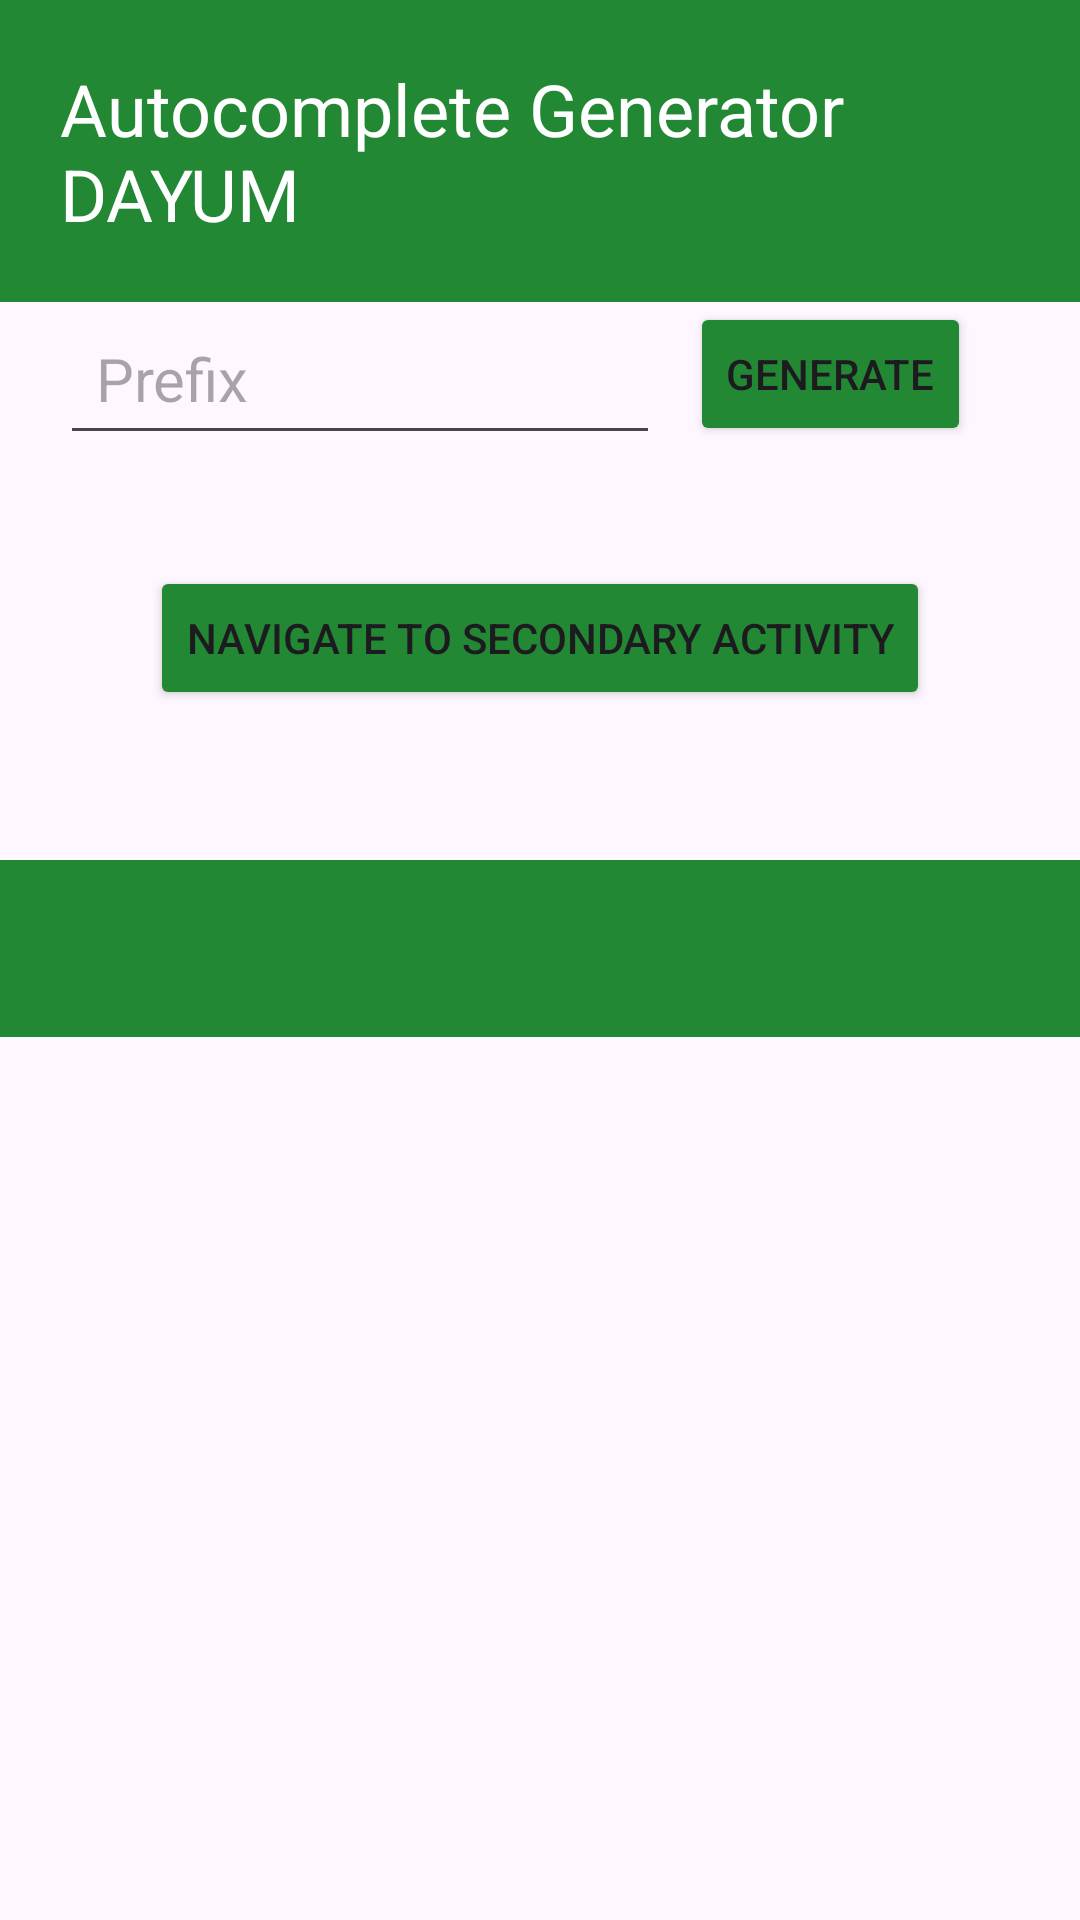

Produce the Android XML layout that renders to this screen, including the resource entries it uses.
<!-- AndroidManifest.xml: application theme Theme.PracticalTest02Var01 -->
<!-- res/layout/practical_test02_v1_activity_main.xml -->
<?xml version="1.0" encoding="utf-8"?>
<androidx.constraintlayout.widget.ConstraintLayout xmlns:android="http://schemas.android.com/apk/res/android"
    xmlns:app="http://schemas.android.com/apk/res-auto"
    xmlns:tools="http://schemas.android.com/tools"
    android:id="@+id/main"
    android:layout_width="match_parent"
    android:layout_height="match_parent"
    tools:context=".PracticalTest02v1MainActivity">

    <TextView
        android:layout_width="match_parent"
        android:layout_height="wrap_content"
        android:padding="20dp"
        android:textSize="24sp"
        android:id="@+id/main_title"
        android:textColor="@color/white"
        android:background="#283"
        android:text="Autocomplete Generator DAYUM"
        app:layout_constraintEnd_toEndOf="parent"
        app:layout_constraintStart_toStartOf="parent"
        app:layout_constraintTop_toTopOf="parent"

        />

    <EditText
        android:layout_width="200dp"
        android:layout_height="wrap_content"
        android:padding="12dp"
        android:id="@+id/prefix_edit"
        android:textSize="20sp"
        app:layout_constraintTop_toBottomOf="@id/main_title"
        android:hint="Prefix"
        android:layout_marginStart="20dp"
        app:layout_constraintStart_toStartOf="parent"
        />

    <Button
        android:layout_width="wrap_content"
        android:layout_height="wrap_content"
        android:id="@+id/search_button"
        android:text="GENERATE"
        android:backgroundTint="#283"
        app:layout_constraintStart_toEndOf="@id/prefix_edit"
        app:layout_constraintTop_toBottomOf="@id/main_title"
        android:layout_marginLeft="10dp"
        />

    <Button
        android:layout_width="wrap_content"
        android:layout_height="wrap_content"
        android:id="@+id/navbtn"
        android:text="NAVIGATE TO SECONDARY ACTIVITY"
        android:backgroundTint="#283"
        app:layout_constraintStart_toStartOf="parent"
        app:layout_constraintEnd_toEndOf="parent"
        app:layout_constraintTop_toBottomOf="@id/search_button"
        android:layout_marginTop="40dp"
        />

    <TextView
        android:layout_width="match_parent"
        android:layout_height="wrap_content"
        android:padding="20dp"
        android:background="#283"
        android:id="@+id/result"
        app:layout_constraintStart_toStartOf="parent"
        app:layout_constraintTop_toBottomOf="@id/navbtn"
        android:layout_marginTop="50dp"
        />

</androidx.constraintlayout.widget.ConstraintLayout>
<!-- resources referenced by this layout -->
<resources>
  <style name="Theme.PracticalTest02Var01" parent="Base.Theme.PracticalTest02Var01" />
  <style name="Base.Theme.PracticalTest02Var01" parent="Theme.Material3.DayNight.NoActionBar">
          
          
      </style>
  <!-- not gathered from this repository: default colours our renderer supplied (Android Studio template values) -->
  <color name="white">#FFFFFFFF</color>
</resources>
